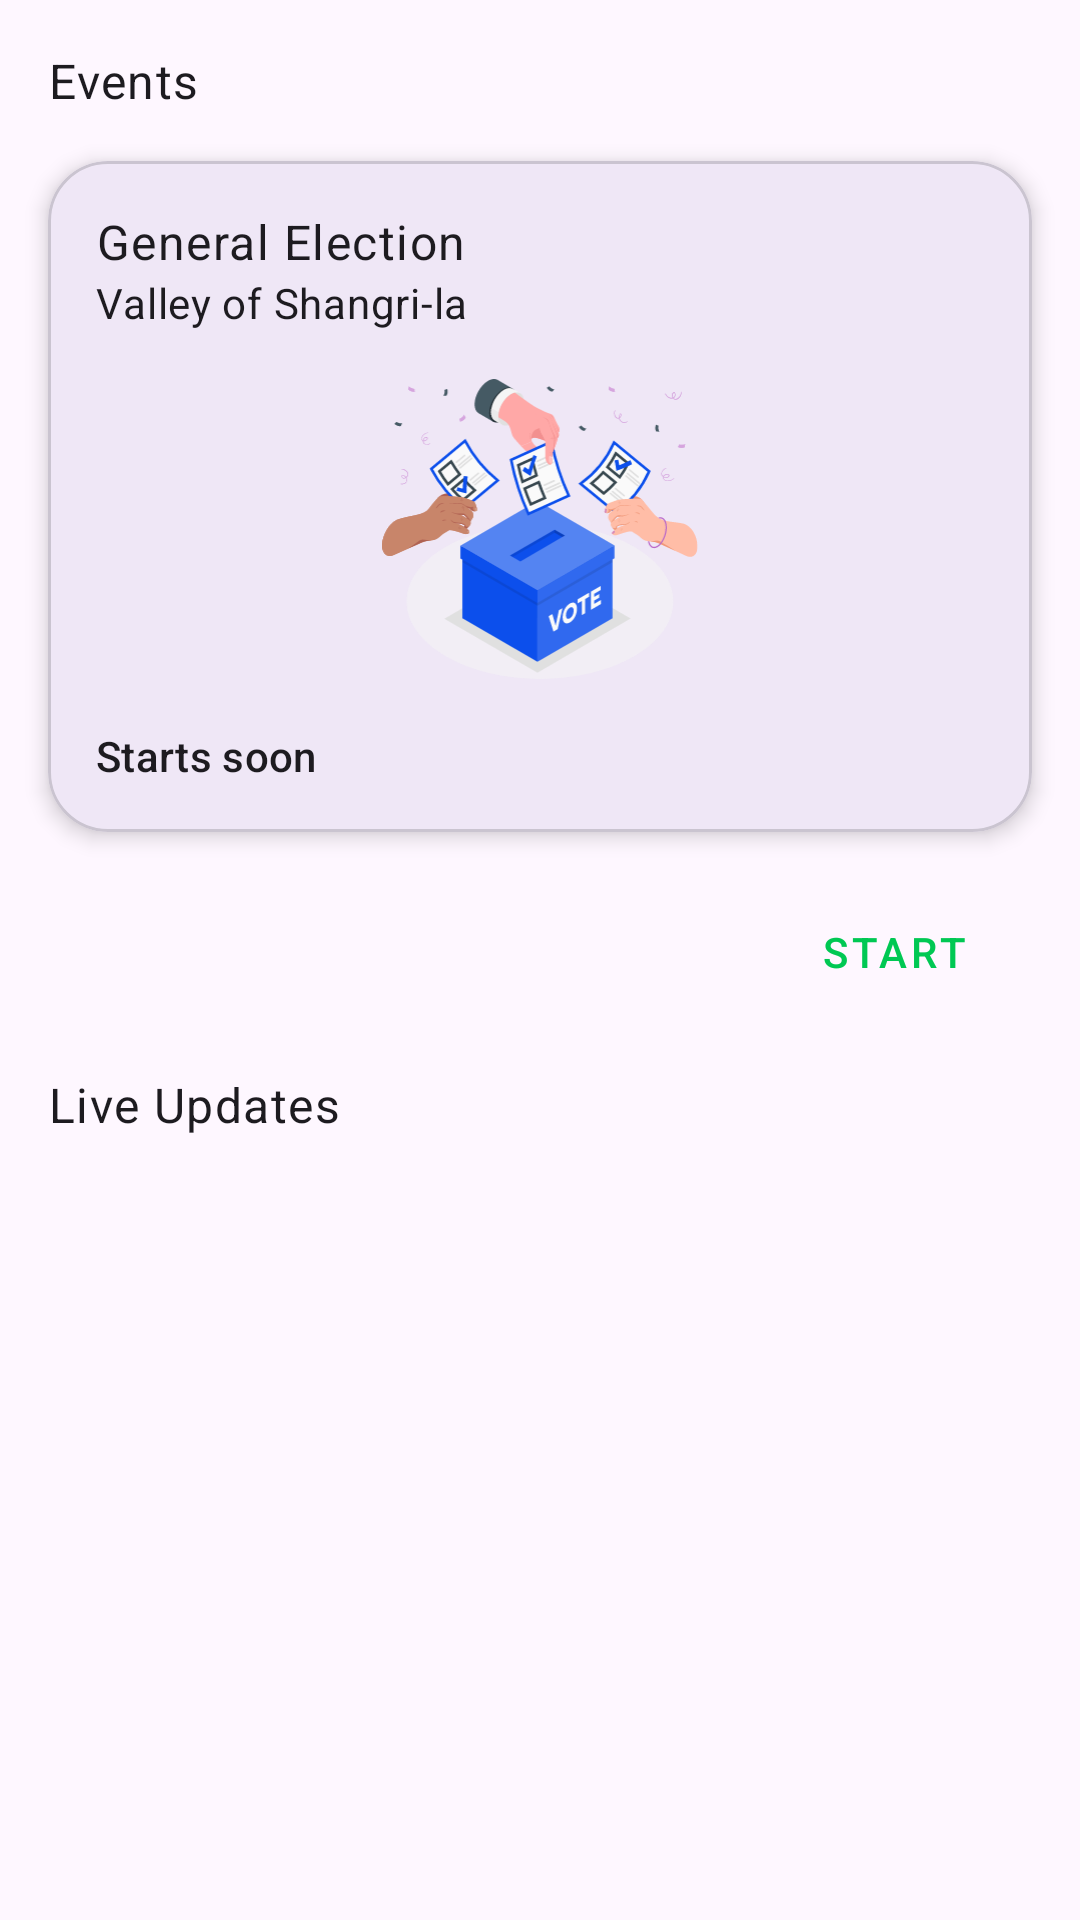

Produce the Android XML layout that renders to this screen, including the resource entries it uses.
<!-- AndroidManifest.xml: application theme Theme.Gevs -->
<!-- res/layout/fragment_admin_dashboard.xml -->
<?xml version="1.0" encoding="utf-8"?>
<layout xmlns:android="http://schemas.android.com/apk/res/android"
    xmlns:app="http://schemas.android.com/apk/res-auto"
    xmlns:tools="http://schemas.android.com/tools">

    <data>

    </data>

    <androidx.constraintlayout.widget.ConstraintLayout
        android:layout_width="match_parent"
        android:layout_height="match_parent"
        tools:context=".ui.user.admin.home.AdminDashboardFragment">

        <ScrollView
            android:id="@+id/scrollView3"
            android:layout_width="match_parent"
            android:layout_height="0dp"
            app:layout_constraintBottom_toBottomOf="parent"
            app:layout_constraintEnd_toEndOf="parent"
            app:layout_constraintStart_toStartOf="parent"
            app:layout_constraintTop_toTopOf="parent">

            <androidx.constraintlayout.widget.ConstraintLayout
                android:layout_width="match_parent"
                android:layout_height="wrap_content">

                <TextView
                    android:id="@+id/textView5"
                    android:layout_width="wrap_content"
                    android:layout_height="wrap_content"
                    android:layout_marginStart="16dp"
                    android:layout_marginTop="16dp"
                    android:text="Events"
                    android:textAppearance="?attr/textAppearanceBody1"
                    app:layout_constraintStart_toStartOf="parent"
                    app:layout_constraintTop_toTopOf="parent" />

                <com.google.android.material.card.MaterialCardView
                    android:id="@+id/manage_election_card"
                    android:layout_width="match_parent"
                    android:layout_height="wrap_content"
                    android:layout_margin="16dp"
                    android:layout_marginStart="16dp"
                    android:layout_marginTop="16dp"
                    android:layout_marginEnd="16dp"
                    app:cardElevation="4dp"
                    app:layout_constraintEnd_toEndOf="parent"
                    app:layout_constraintStart_toStartOf="parent"
                    app:layout_constraintTop_toBottomOf="@+id/textView5"
                    app:shapeAppearance="@style/ShapeAppearance.Gevs.MediumComponent.CardView">

                    <androidx.constraintlayout.widget.ConstraintLayout
                        android:layout_width="match_parent"
                        android:layout_height="wrap_content">

                        <TextView
                            android:id="@+id/textView6"
                            android:layout_width="wrap_content"
                            android:layout_height="wrap_content"
                            android:layout_marginStart="16dp"
                            android:layout_marginTop="16dp"
                            android:text="General Election"
                            android:textAppearance="?attr/textAppearanceBody1"
                            app:layout_constraintStart_toStartOf="parent"
                            app:layout_constraintTop_toTopOf="parent" />

                        <TextView
                            android:id="@+id/textView7"
                            android:layout_width="wrap_content"
                            android:layout_height="wrap_content"
                            android:text="Valley of Shangri-la"
                            android:textAppearance="?attr/textAppearanceBody2"
                            app:layout_constraintStart_toStartOf="@+id/textView6"
                            app:layout_constraintTop_toBottomOf="@+id/textView6" />

                        <ImageView
                            android:id="@+id/imageView"
                            android:layout_width="150dp"
                            android:layout_height="100dp"
                            android:layout_marginTop="16dp"
                            android:scaleType="fitCenter"
                            app:layout_constraintEnd_toEndOf="parent"
                            app:layout_constraintStart_toStartOf="parent"
                            app:layout_constraintTop_toBottomOf="@+id/textView7"
                            app:srcCompat="@drawable/illustration_event" />

                        <TextView
                            android:id="@+id/election_state_textview"
                            android:layout_width="wrap_content"
                            android:layout_height="wrap_content"
                            android:layout_marginStart="16dp"
                            android:layout_marginTop="16dp"
                            android:layout_marginBottom="16dp"
                            android:text="Starts soon"
                            android:textAppearance="?attr/textAppearanceSubtitle2"
                            app:layout_constraintBottom_toBottomOf="parent"
                            app:layout_constraintStart_toStartOf="parent"
                            app:layout_constraintTop_toBottomOf="@+id/imageView" />

                        <TextView
                            android:id="@+id/election_timer"
                            android:layout_width="wrap_content"
                            android:layout_height="wrap_content"
                            android:layout_marginEnd="16dp"
                            android:text="Ends soon!"
                            android:textAppearance="?attr/textAppearanceSubtitle2"
                            android:visibility="gone"
                            app:layout_constraintBottom_toBottomOf="@+id/election_state_textview"
                            app:layout_constraintEnd_toEndOf="parent"
                            app:layout_constraintTop_toTopOf="@+id/election_state_textview" />

                    </androidx.constraintlayout.widget.ConstraintLayout>

                </com.google.android.material.card.MaterialCardView>

                <Button
                    android:id="@+id/start_election_fab"
                    style="@style/Widget.MaterialComponents.Button.OutlinedButton.Icon"
                    android:layout_width="wrap_content"
                    android:layout_height="wrap_content"
                    android:layout_marginTop="16dp"
                    android:layout_marginEnd="16dp"
                    android:text="Start"
                    android:textColor="@color/green"
                    app:icon="@drawable/baseline_play_arrow_24"
                    app:iconTint="@color/green"
                    app:layout_constraintEnd_toEndOf="parent"
                    app:layout_constraintTop_toBottomOf="@+id/manage_election_card" />

                <Button
                    android:id="@+id/stop_election_fab"
                    style="?attr/materialButtonOutlinedStyle"
                    android:layout_width="wrap_content"
                    android:layout_height="wrap_content"
                    android:layout_marginTop="16dp"
                    android:layout_marginEnd="16dp"
                    android:text="Stop"
                    android:textColor="@color/red"
                    android:visibility="invisible"
                    app:icon="@drawable/baseline_stop_24"
                    app:iconTint="@color/red"
                    app:layout_constraintEnd_toEndOf="parent"
                    app:layout_constraintTop_toBottomOf="@+id/manage_election_card" />

                <TextView
                    android:id="@+id/textView10"
                    android:layout_width="wrap_content"
                    android:layout_height="wrap_content"
                    android:layout_marginStart="16dp"
                    android:layout_marginTop="16dp"
                    android:text="Live Updates"
                    android:textAppearance="?attr/textAppearanceBody1"
                    app:layout_constraintStart_toStartOf="parent"
                    app:layout_constraintTop_toBottomOf="@+id/start_election_fab" />

                <androidx.recyclerview.widget.RecyclerView
                    android:id="@+id/admin_live_update_recyclerview"
                    android:layout_width="match_parent"
                    android:layout_height="wrap_content"
                    android:visibility="visible"
                    app:layout_constraintBottom_toBottomOf="parent"
                    app:layout_constraintEnd_toEndOf="parent"
                    app:layout_constraintStart_toStartOf="parent"
                    app:layout_constraintTop_toBottomOf="@+id/textView10"
                    tools:itemCount="6"
                    tools:listitem="@layout/list_item_live_update" />

                <androidx.constraintlayout.widget.ConstraintLayout
                    android:id="@+id/admin_live_update_empty_state"
                    android:layout_width="wrap_content"
                    android:layout_height="wrap_content"
                    android:layout_marginTop="32dp"
                    android:layout_marginBottom="32dp"
                    android:visibility="gone"
                    app:layout_constraintBottom_toBottomOf="parent"
                    app:layout_constraintEnd_toEndOf="parent"
                    app:layout_constraintStart_toStartOf="parent"
                    app:layout_constraintTop_toBottomOf="@+id/textView10">

                    <ImageView
                        android:id="@+id/admin_voters_empty_image"
                        android:layout_width="150dp"
                        android:layout_height="150dp"
                        android:scaleType="fitCenter"
                        app:layout_constraintEnd_toEndOf="parent"
                        app:layout_constraintStart_toStartOf="parent"
                        app:layout_constraintTop_toTopOf="parent"
                        app:srcCompat="@drawable/undraw_voting" />

                    <TextView
                        android:id="@+id/admin_voters_empty_text"
                        android:layout_width="wrap_content"
                        android:layout_height="wrap_content"
                        android:layout_marginTop="16dp"
                        tools:text="No active Election!"
                        android:textAppearance="?attr/textAppearanceHeadline6"
                        app:layout_constraintBottom_toBottomOf="parent"
                        app:layout_constraintEnd_toEndOf="@+id/admin_voters_empty_image"
                        app:layout_constraintStart_toStartOf="@+id/admin_voters_empty_image"
                        app:layout_constraintTop_toBottomOf="@+id/admin_voters_empty_image" />


                </androidx.constraintlayout.widget.ConstraintLayout>

            </androidx.constraintlayout.widget.ConstraintLayout>

        </ScrollView>

    </androidx.constraintlayout.widget.ConstraintLayout>
</layout>
<!-- res/layout/list_item_live_update.xml (included above) -->
<?xml version="1.0" encoding="utf-8"?>
<androidx.constraintlayout.widget.ConstraintLayout xmlns:android="http://schemas.android.com/apk/res/android"
    xmlns:app="http://schemas.android.com/apk/res-auto"
    xmlns:tools="http://schemas.android.com/tools"
    android:layout_width="match_parent"
    android:layout_height="wrap_content">

    <TextView
        android:id="@+id/admin_voter_name"
        android:layout_width="wrap_content"
        android:layout_height="wrap_content"
        android:layout_marginStart="16dp"
        android:layout_marginTop="16dp"
        android:text="Yami Sukehiro"
        android:textAppearance="?attr/textAppearanceBody1"
        android:textStyle="bold"
        app:layout_constraintBottom_toTopOf="@+id/admin_voter_constituency"
        app:layout_constraintStart_toStartOf="parent"
        app:layout_constraintTop_toTopOf="parent" />

    <TextView
        android:id="@+id/admin_voter_constituency"
        android:layout_width="wrap_content"
        android:layout_height="wrap_content"
        android:layout_marginTop="4dp"
        android:layout_marginBottom="16dp"
        android:text="Northern-Kunlun-Mountain"
        android:textAppearance="?attr/textAppearanceBody2"
        app:layout_constraintBottom_toBottomOf="parent"
        app:layout_constraintStart_toStartOf="@+id/admin_voter_name"
        app:layout_constraintTop_toBottomOf="@+id/admin_voter_name" />

    <TextView
        android:id="@+id/textView8"
        android:layout_width="wrap_content"
        android:layout_height="wrap_content"
        android:layout_marginEnd="8dp"
        android:text="Voted"
        android:textAppearance="?attr/textAppearanceSubtitle2"
        app:layout_constraintBottom_toBottomOf="@+id/admin_voter_name"
        app:layout_constraintEnd_toStartOf="@+id/admin_party_imageCardView"
        app:layout_constraintTop_toTopOf="@+id/admin_voter_name" />

    <androidx.cardview.widget.CardView
        android:id="@+id/admin_party_imageCardView"
        android:layout_width="20dp"
        android:layout_height="0dp"
        android:layout_marginEnd="16dp"
        app:boxBackgroundColor="?attr/colorSurface"
        app:cardCornerRadius="64dp"
        app:layout_constraintBottom_toBottomOf="@+id/textView8"
        app:layout_constraintEnd_toEndOf="parent"
        app:layout_constraintTop_toTopOf="@+id/textView8">

        <ImageView
            android:id="@+id/admin_voter_party_imageView"
            android:layout_width="match_parent"
            android:layout_height="match_parent"
            android:scaleType="centerCrop"
            tools:srcCompat="@drawable/red" />
    </androidx.cardview.widget.CardView>

    <TextView
        android:id="@+id/admin_voter_vote_time"
        android:layout_width="wrap_content"
        android:layout_height="wrap_content"
        android:text="9:15 am"
        android:textAppearance="?attr/textAppearanceCaption"
        app:layout_constraintBottom_toBottomOf="@+id/admin_voter_constituency"
        app:layout_constraintEnd_toEndOf="@+id/admin_party_imageCardView"
        app:layout_constraintTop_toTopOf="@+id/admin_voter_constituency" />


</androidx.constraintlayout.widget.ConstraintLayout>
<!-- resources referenced by this layout -->
<resources>
  <color name="green">#00C853</color>
  <color name="red">#F44336</color>
  <!-- drawable illustration_event: vector/xml drawable (drawable, 63939 chars, omitted) -->
  <!-- drawable red: jpg bitmap (drawable, 100869 bytes) -->
  <!-- drawable undraw_voting: vector/xml drawable (drawable, 14101 chars, omitted) -->
  <style name="ShapeAppearance.Gevs.MediumComponent.CardView" parent="ShapeAppearance.MaterialComponents.MediumComponent">
          <item name="cornerFamily">rounded</item>
          <item name="cornerSize">20dp</item>
      </style>
  <style name="Theme.Gevs" parent="Base.Theme.Gevs" />
  <style name="Base.Theme.Gevs" parent="Theme.Material3.DayNight.NoActionBar">
          
          
      </style>
</resources>
